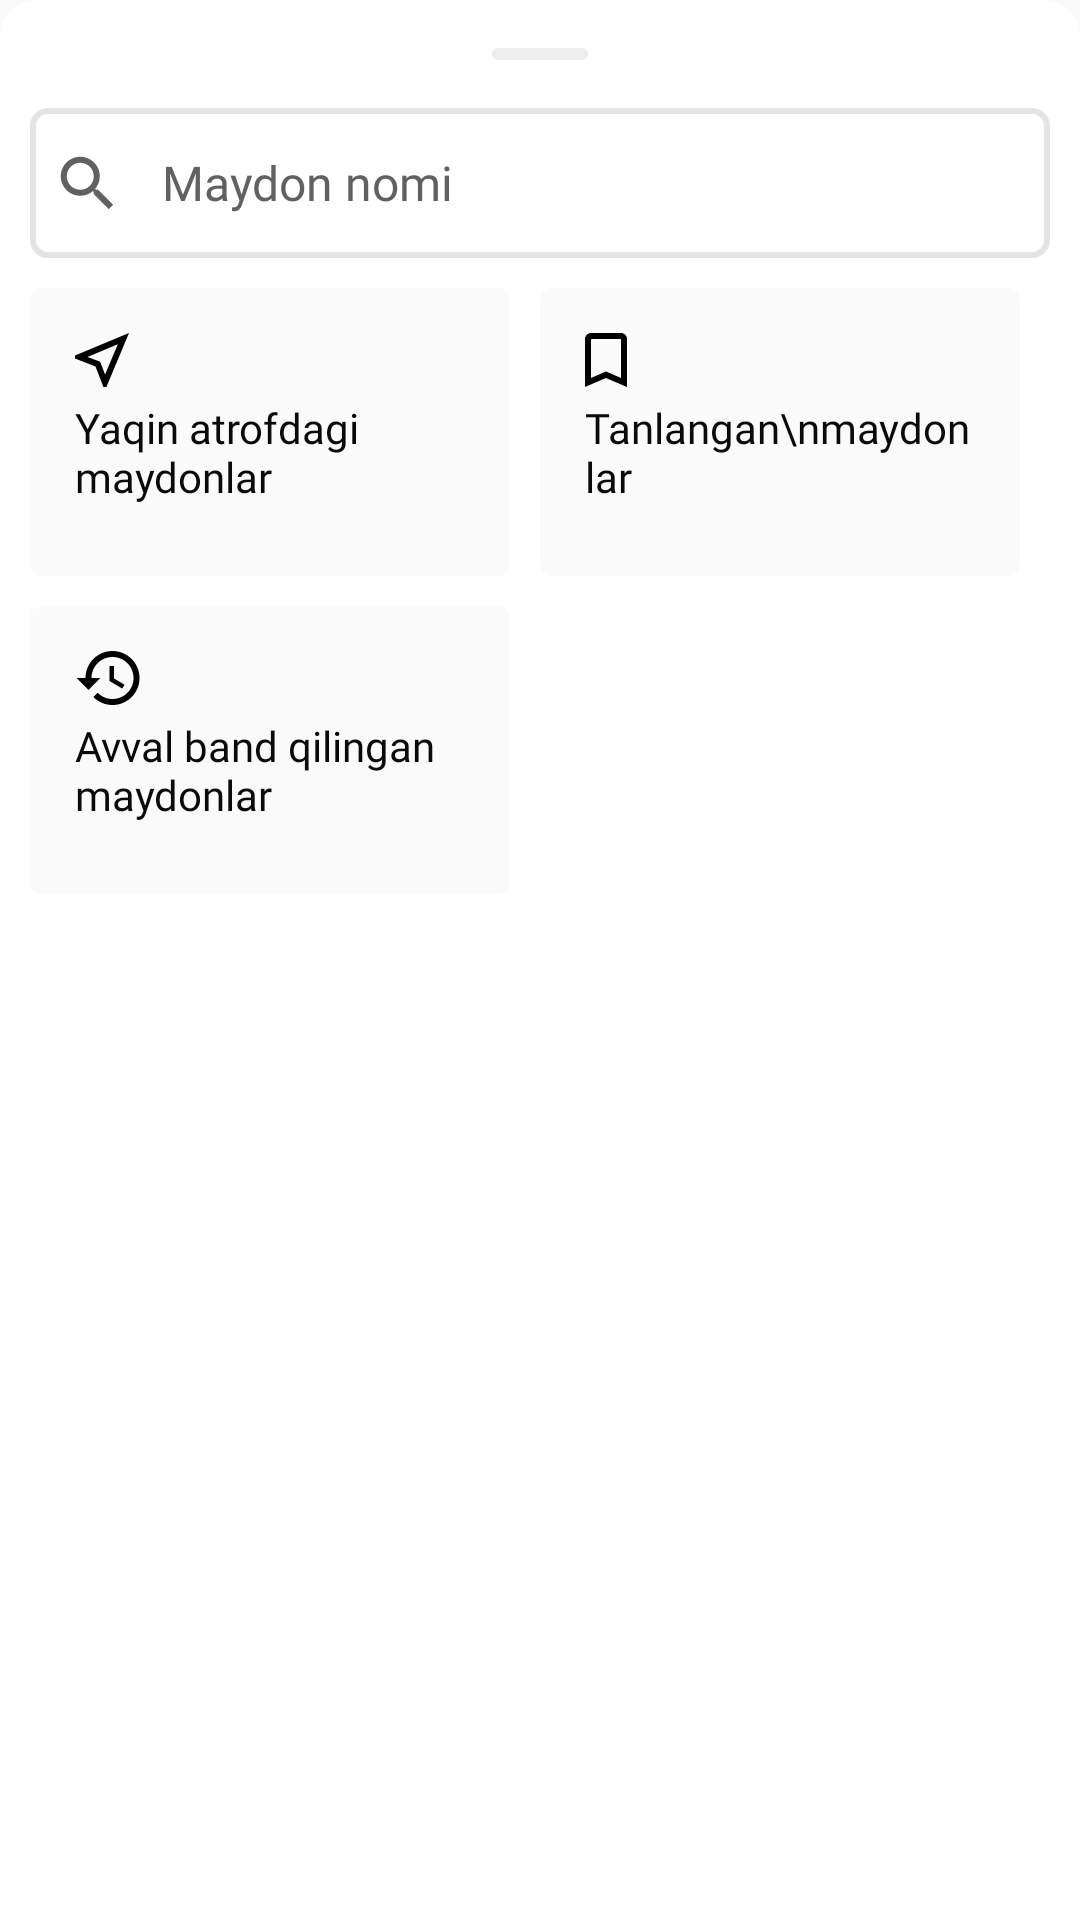

The Android layout XML behind this screen, and the referenced resources:
<!-- AndroidManifest.xml: application theme Theme.Footzone -->
<!-- res/layout/bottom_sheet_types.xml -->
<?xml version="1.0" encoding="utf-8"?>
<FrameLayout xmlns:android="http://schemas.android.com/apk/res/android"
    xmlns:app="http://schemas.android.com/apk/res-auto"
    android:id="@+id/bottomSheet"
    android:layout_width="match_parent"
    android:layout_height="match_parent"
    android:background="@drawable/linear_top_rounded_background"
    app:behavior_hideable="false"
    app:behavior_peekHeight="220dp"
    app:layout_behavior="com.google.android.material.bottomsheet.BottomSheetBehavior">

    <LinearLayout
        android:layout_width="match_parent"
        android:layout_height="match_parent"
        android:layout_marginHorizontal="10dp"
        android:orientation="vertical">

        <View
            android:layout_width="32dp"
            android:layout_height="4dp"
            android:layout_gravity="center_horizontal"
            android:layout_marginTop="16dp"
            android:background="@drawable/line_rounded_background" />

        <EditText
            android:id="@+id/edtPitchSearch"
            android:layout_width="match_parent"
            android:layout_height="50dp"
            android:layout_marginTop="16dp"
            android:background="@drawable/edittext_backround"
            android:drawableStart="@drawable/ic_leading_icon"
            android:drawablePadding="16dp"
            android:fontFamily="@font/poppins_bold"
            android:gravity="center_vertical"
            android:hint="Maydon nomi"
            android:imeOptions="actionDone"
            android:inputType="text"
            android:paddingHorizontal="10dp"
            android:singleLine="true"
            android:textColor="@color/black"
            android:textColorHint="#616161"
            android:textSize="16sp" />

        <LinearLayout
            android:layout_width="match_parent"
            android:layout_height="96dp"
            android:layout_marginTop="10dp"
            android:orientation="horizontal">

            <LinearLayout
                android:id="@+id/linearNearPitch"
                android:layout_width="0dp"
                android:layout_height="match_parent"
                android:layout_marginEnd="10dp"
                android:layout_weight="1"
                android:background="@drawable/stadium_types_background"
                android:orientation="vertical"
                android:padding="15dp">

                <ImageView
                    android:layout_width="wrap_content"
                    android:layout_height="wrap_content"
                    android:src="@drawable/ic_near_me" />

                <TextView
                    android:layout_width="wrap_content"
                    android:layout_height="wrap_content"
                    android:layout_marginTop="4dp"
                    android:fontFamily="@font/poppins_bold"
                    android:text="Yaqin atrofdagi maydonlar"
                    android:textColor="#0A0A0A"
                    android:textSize="14sp" />

            </LinearLayout>

            <LinearLayout
                android:id="@+id/linearSelectedPitch"
                android:layout_width="0dp"
                android:layout_height="match_parent"
                android:layout_marginEnd="10dp"
                android:layout_weight="1"
                android:background="@drawable/stadium_types_background"
                android:orientation="vertical"
                android:padding="15dp">

                <ImageView
                    android:layout_width="wrap_content"
                    android:layout_height="wrap_content"
                    android:src="@drawable/ic_bookmark_border" />

                <TextView
                    android:layout_width="wrap_content"
                    android:layout_height="wrap_content"
                    android:layout_marginTop="4dp"
                    android:fontFamily="@font/poppins_bold"
                    android:text="Tanlangan\nmaydonlar"
                    android:textColor="#0A0A0A"
                    android:textSize="14sp" />

            </LinearLayout>


        </LinearLayout>

        <LinearLayout
            android:layout_width="match_parent"
            android:layout_height="96dp"
            android:layout_marginTop="10dp"
            android:orientation="horizontal">

            <LinearLayout
                android:id="@+id/linearBookedPitch"
                android:layout_width="0dp"
                android:layout_height="match_parent"
                android:layout_marginEnd="10dp"
                android:layout_weight="1"
                android:background="@drawable/stadium_types_background"
                android:orientation="vertical"
                android:padding="15dp">

                <ImageView
                    android:layout_width="wrap_content"
                    android:layout_height="wrap_content"
                    android:src="@drawable/ic_history" />

                <TextView
                    android:layout_width="wrap_content"
                    android:layout_height="wrap_content"
                    android:layout_marginTop="4dp"
                    android:fontFamily="@font/poppins_bold"
                    android:text="Avval band qilingan maydonlar"
                    android:textColor="#0A0A0A"
                    android:textSize="14sp" />

            </LinearLayout>

            <LinearLayout
                android:layout_width="0dp"
                android:layout_height="match_parent"
                android:layout_marginEnd="10dp"
                android:layout_weight="1">

                <LinearLayout
                    android:id="@+id/linearMyStadium"
                    android:layout_width="match_parent"
                    android:layout_height="match_parent"
                    android:background="@drawable/stadium_types_background_admin"
                    android:orientation="vertical"
                    android:padding="15dp"
                    android:visibility="gone">

                    <ImageView
                        android:layout_width="wrap_content"
                        android:layout_height="wrap_content"
                        android:src="@drawable/ic_maydon" />

                    <TextView
                        android:layout_width="wrap_content"
                        android:layout_height="wrap_content"
                        android:layout_marginTop="4dp"
                        android:fontFamily="@font/poppins_bold"
                        android:text="Mening maydonlarim"
                        android:textColor="#0A0A0A"
                        android:textSize="14sp" />
                </LinearLayout>
            </LinearLayout>
        </LinearLayout>
    </LinearLayout>
</FrameLayout>
<!-- resources referenced by this layout -->
<resources>
  <color name="black">#FF000000</color>
  <!-- drawable edittext_backround (drawable) -->
  <?xml version="1.0" encoding="utf-8"?>
  <selector xmlns:android="http://schemas.android.com/apk/res/android">
      <item>
          <shape android:shape="rectangle">
              <stroke android:color="#E4E4E4" android:width="2dp"/>
              <corners android:radius="5dp"/>
          </shape>
      </item>
  </selector>
  <!-- drawable ic_bookmark_border (drawable) -->
  <vector xmlns:android="http://schemas.android.com/apk/res/android"
      android:width="14dp"
      android:height="18dp"
      android:viewportWidth="14"
      android:viewportHeight="18">
    <path
        android:pathData="M12,0H2C0.9,0 0,0.9 0,2V18L7,15L14,18V2C14,0.9 13.1,0 12,0ZM12,15L7,12.82L2,15V2H12V15Z"
        android:fillColor="#000000"/>
  </vector>
  <!-- drawable ic_history (drawable) -->
  <vector xmlns:android="http://schemas.android.com/apk/res/android"
      android:width="22dp"
      android:height="18dp"
      android:viewportWidth="22"
      android:viewportHeight="18">
    <path
        android:pathData="M12.5,0C7.53,0 3.5,4.03 3.5,9H0.5L4.39,12.89L4.46,13.03L8.5,9H5.5C5.5,5.13 8.63,2 12.5,2C16.37,2 19.5,5.13 19.5,9C19.5,12.87 16.37,16 12.5,16C10.57,16 8.82,15.21 7.56,13.94L6.14,15.36C7.77,16.99 10.01,18 12.5,18C17.47,18 21.5,13.97 21.5,9C21.5,4.03 17.47,0 12.5,0ZM11.5,5V10L15.75,12.52L16.52,11.24L13,9.15V5H11.5Z"
        android:fillColor="#000000"/>
  </vector>
  <!-- drawable ic_near_me (drawable) -->
  <vector xmlns:android="http://schemas.android.com/apk/res/android"
      android:width="18dp"
      android:height="18dp"
      android:viewportWidth="18"
      android:viewportHeight="18">
    <path
        android:pathData="M14.27,3.73L10.03,13.86L8.39,9.61L7.57,9.29L4.14,7.96L14.27,3.73ZM18,0L0,7.53V8.51L6.84,11.16L9.48,18H10.46L18,0Z"
        android:fillColor="#000000"/>
  </vector>
  <!-- drawable line_rounded_background (drawable) -->
  <?xml version="1.0" encoding="utf-8"?>
  <shape xmlns:android="http://schemas.android.com/apk/res/android"
      android:shape="rectangle">
      <corners android:radius="2dp"/>
      <solid android:color="#EDEDED"/>
  </shape>
  <!-- drawable linear_top_rounded_background (drawable) -->
  <?xml version="1.0" encoding="utf-8"?>
  <shape xmlns:android="http://schemas.android.com/apk/res/android"
      android:shape="rectangle">
      <corners android:topLeftRadius="12dp" android:topRightRadius="12dp"/>
      <solid android:color="@color/white"/>
  </shape>
  <!-- drawable stadium_types_background (drawable) -->
  <?xml version="1.0" encoding="utf-8"?>
  <selector xmlns:android="http://schemas.android.com/apk/res/android">
      <item android:state_pressed="true">
          <shape android:shape="rectangle">
              <corners android:radius="4dp" />
              <solid android:color="@color/state_pressed_color" />
          </shape>
      </item>
      <item android:state_pressed="false">
          <shape android:shape="rectangle">
              <corners android:radius="4dp" />
              <solid android:color="#FAFAFA" />
          </shape>
      </item>
  </selector>
  <!-- drawable stadium_types_background_admin (drawable) -->
  <?xml version="1.0" encoding="utf-8"?>
  <selector xmlns:android="http://schemas.android.com/apk/res/android">
      <item android:state_pressed="true">
          <shape android:shape="rectangle">
              <corners android:radius="4dp" />
              <solid android:color="@color/state_pressed_color" />
          </shape>
      </item>
      <item android:state_pressed="false">
          <shape android:shape="rectangle">
              <corners android:radius="4dp" />
              <solid android:color="#E7F1FF" />
          </shape>
      </item>
  </selector>
  <color name="white">#FFFFFFFF</color>
  <color name="state_pressed_color">#D1E1FB</color>
  <color name="purple_500">#FF6200EE</color>
  <color name="purple_700">#FF3700B3</color>
  <color name="teal_200">#FF03DAC5</color>
  <color name="teal_700">#FF018786</color>
</resources>
